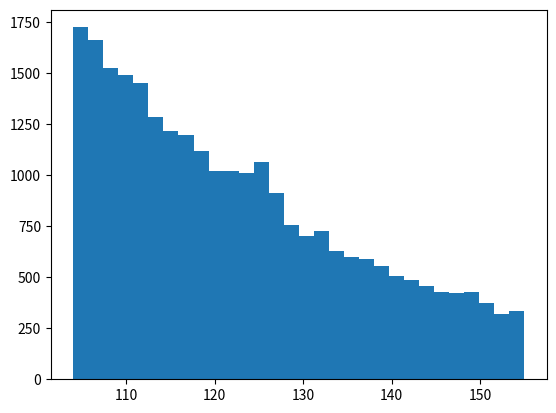

Here is the Python script that generated this plot: (Note: this script raises an exception after producing the figure.)
import numpy as np
import matplotlib.pyplot as plt
import scipy as sp
import scipy.optimize as opt
import scipy.integrate as sint
import numpy as np
#%%
np.random.seed(1)

N_b = 10e5 # Number of background events, used in generation and in fit.
b_tau = 30. # Spoiler.

def generate_data(n_signals = 400):
    ''' 
    Generate a set of values for signal and background. Input arguement sets 
    the number of signal events, and can be varied (default to higgs-like at 
    announcement). 
    
    The background amplitude is fixed to 9e5 events, and is modelled as an exponential, 
    hard coded width. The signal is modelled as a gaussian on top (again, hard 
    coded width and mu).
    '''
    vals = []
    vals += generate_signal( n_signals, 125., 1.5)
    vals += generate_background( N_b, b_tau)
    return vals


def generate_signal(N, mu, sig):
    ''' 
    Generate N values according to a gaussian distribution.
    '''
    return np.random.normal(loc = mu, scale = sig, size = N).tolist()


def generate_background(N, tau):
    ''' 
    Generate N values according to an exp distribution.
    '''
    return np.random.exponential(scale = tau, size = int(N)).tolist()


def get_B_chi(vals, mass_range, nbins, A, lamb):
    ''' 
    Calculates the chi-square value of the no-signal hypothesis (i.e background
    only) for the passed values. Need an expectation - use the analyic form, 
    using the hard coded scale of the exp. That depends on the binning, so pass 
    in as argument. The mass range must also be set - otherwise, its ignored.
    '''
    bin_heights, bin_edges = np.histogram(vals, range = mass_range, bins = nbins)
    half_bin_width = 0.5*(bin_edges[1] - bin_edges[0])
    ys_expected = get_B_expectation(bin_edges + half_bin_width, A, lamb)
    chi = 0

    # Loop over bins - all of them for now. 
    for i in range( len(bin_heights) ):
        chi_nominator = (bin_heights[i] - ys_expected[i])**2
        chi_denominator = ys_expected[i]
        chi += chi_nominator / chi_denominator
    
    return chi/float(nbins-2) # B has 2 parameters.


def get_B_expectation(xs, A, lamb):
    ''' 
    Return a set of expectation values for the background distribution for the 
    passed in x values. 
    '''
    return [A*np.exp(-x/lamb) for x in xs]


def signal_gaus(x, mu, sig, signal_amp):
    return signal_amp/(np.sqrt(2.*np.pi)*sig)*np.exp(-np.power((x - mu)/sig, 2.)/2)


def get_SB_expectation(xs, A, lamb, mu, sig, signal_amp):
    ys = []
    for x in xs:
        ys.append(A*np.exp(-x/lamb) + signal_gaus(x, mu, sig, signal_amp))
    return ys
#%%
#Part 1
Data=generate_data()#generating data
bin_number=30 #choosing number of bins
hist_range=[104,155]
#plotting histogram and finding out what the height and edges of each bin are
Data_bin_heights,Data_bin_edges,Data_patches=plt.hist(Data,bins=bin_number,range=hist_range)
#%%
bin_width=sp.diff(hist_range)/bin_number
#finding the center of each bin
Data_bin_value=[]
for i in range(0,bin_number):
    x=(Data_bin_edges[i]+Data_bin_edges[i+1])/2
    Data_bin_value.append(x)
#plotting the center of each bin with the height
plt.scatter(Data_bin_value,Data_bin_heights,color='black')
#error for x is just the width of each bin 
#error for y not too sure, i chose it to be the standard deviation of an exponential*the value at that point (could be wrong but it looks good)
plt.errorbar(Data_bin_value,Data_bin_heights,xerr=abs(Data_bin_edges[0]-Data_bin_edges[1])/2,yerr=(1/b_tau)*Data_bin_heights,ls='',color='black',capsize=2)
#setting limits
plt.xlim(hist_range)
plt.ylim(0,2000)
#labelling
plt.xlabel('m (GeV)')
plt.ylabel('Number of entries')
plt.show()
#%%
#Part 2
    #a
#Deleting data that is larger than 120
newData1=[]
for i in range(len(Data)):
    if Data[i]<=120:
        newData1.append(Data[i])
    else:
        continue
#Calculating lambda for the new set. This is done by using maximum likelihood method.
param_lambda1=sum(newData1)/len(newData1)
print(param_lambda1)
#this is obviously lower than what we'd expect, because essentially we are saying that there is no chance of any data appearing after 120, and so the graph will be "steeper"
#%%
#in order to avoid this, start taking values after 130
newData=[]
for i in range(len(Data)):
    if Data[i]<=120 or Data[i]>=130:
        newData.append(Data[i])
    else:
        continue
param_lambda=sum(newData)/len(newData)
print(param_lambda)
#note that although this is much better than before, it is still not perfect since a chunk of data from 120-130 is missing. A better method might be to estimate this using the chi-squared method, although the coding will be much harder.
#%%
    #b
#finding the area beneath our graph
#the method I'm using is simply estimating the area under the graph by looking at the area of the rectangles of the histogram and summing each. 
#Since we only want to look at the lower mass region, we have to create another histogram from 0-120GeV and find the mid points and bin width
#The number of bins should be relatively high (basically the rough estimate of an integration)
e_range=[0,120]
bin_number_e=int(sp.diff(e_range)/bin_width)
bin_width_e=sp.diff(e_range)/bin_number_e
Data_bin_heights_e,Data_bin_edges_e,Data_patches=plt.hist(Data,bins=bin_number_e,range=e_range)
#Area_Data=sum(Data_bin_heights_e*sp.absolute(Data_bin_edges_e[0]-Data_bin_edges_e[1]))
Area_Data=sum(Data_bin_heights_e*bin_width_e)

#finding area beneath an e^(-t/lambda) graph
def expfunc(x,A_val,B_val):
    return A_val*sp.e**(-x/B_val)
A_val=1
B_val=param_lambda
Area_test=sint.quad(expfunc,0,120,args=(A_val,B_val))

A=Area_Data/Area_test[0]
print(A)
#%%
    #c
#defining an exponential function and plotting it using the parameters we have chosen along with the scatter points

k=sp.linspace(104,155,1000)
plt.plot(k,expfunc(k,A,param_lambda))

plt.scatter(Data_bin_value,Data_bin_heights,color='black')
plt.errorbar(Data_bin_value,Data_bin_heights,xerr=abs(Data_bin_edges[0]-Data_bin_edges[1])/2,yerr=(1/b_tau)*Data_bin_heights,ls='',color='black',capsize=2)
plt.xlim(hist_range)
plt.ylim(0,2000)
plt.xlabel('m (GeV)')
plt.ylabel('Number of entries')
plt.show()
#what we see here is an underestimation of the actual curve, and this is caused by the underestimation in the value for lambda
#%%
#this can be seen from the test code underneath, using lambda=30 instead (since we know the distribution we started with had that)
#to uncomment do Ctrl+1

#plt.plot(k,expfunc(k,Area_Data/30,30))
#
#plt.scatter(Data_bin_value,Data_bin_heights,color='black')
#plt.errorbar(Data_bin_value,Data_bin_heights,xerr=abs(Data_bin_edges[0]-Data_bin_edges[1])/2,yerr=(1/b_tau)*Data_bin_heights,ls='',color='black',capsize=2)
#plt.xlim(hist_range)
#plt.ylim(0,2000)
#plt.xlabel('m (GeV)')
#plt.ylabel('Number of entries')
#plt.show()

#we can see by eye that it fits much better. This means that we need to have a better way of estimating lambda
#%%
#a fit of the function using python's in built curve_fit function

#def expfunc(x,a,b):
#    return a*sp.e**(-x/b)
#
#Data_bin_value_e=[]
#for i in range(0,bin_number_e):
#    x=(Data_bin_edges_e[i]+Data_bin_edges_e[i+1])/2
#    Data_bin_value_e.append(x)
#
#x0=[50000,30]
#k=sp.linspace(100,160,1000)
#curvefit=opt.curve_fit(expfunc,Data_bin_value_e,Data_bin_heights_e,p0=x0)
#realcurvefit=expfunc(k,*curvefit[0])
#print(*curvefit[0])
#plt.plot(k,realcurvefit)

#gives quite a good fit, but only uses the first 120 which makes it not as good
#%%
    #d
#the idea here is to create a 2D array that has different test_step_number of different values for A and lambda at a certain radius away from what was calculated before.
#each one of these will then be tested with the reduced chi squared test. The values of tested A and lambda that has the lowest chi squared value will then be used for the fit.

test_step_number=10 #dont use too large of a number it will take a long time
range_A=2500
range_lamb=0.75

#this is creating a 2D array of different combinations of A and lambda within the range specified above
A_lamb_test=np.zeros([test_step_number,test_step_number,2])
for i in range(0,test_step_number):
    for j in range (0,test_step_number):
        A_lamb_test[i,j]=[A-(range_A/2)+(range_A/test_step_number)*i,param_lambda-(range_lamb/2)+(range_lamb/test_step_number)*j]

#this bit is calculating the chi squared value for each combination
red_chi2_test=np.zeros([test_step_number,test_step_number])
for i in range(0,test_step_number):
    for j in range (0,test_step_number):
        red_chi2_test[i,j]=get_B_chi(Data,e_range,bin_number_e,A_lamb_test[i,j,0],A_lamb_test[i,j,1])

#this bit picks out the position of the minimum value and uses them as the new values for A and lambda.
pos_best_val=[]
for i in range(0,test_step_number):
    for j in range (0,test_step_number):
        if red_chi2_test[i,j]==np.min(red_chi2_test):
            pos_best_val=[i,j]
            print(red_chi2_test[i,j])
        else:
            continue

A_new=A_lamb_test[pos_best_val[0],pos_best_val[1],0]
lamb_new=A_lamb_test[pos_best_val[0],pos_best_val[1],1]

#plotting the graph with new values of A and lambda
k=sp.linspace(100,160,1000)
plt.plot(k,expfunc(k,A_new,lamb_new))

plt.scatter(Data_bin_value,Data_bin_heights,color='black')
plt.errorbar(Data_bin_value,Data_bin_heights,xerr=abs(Data_bin_edges[0]-Data_bin_edges[1])/2,yerr=(1/b_tau)*Data_bin_heights,ls='',color='black',capsize=2)
plt.xlim(hist_range)
plt.ylim(0,2000)
plt.xlabel('m (GeV)')
plt.ylabel('Number of entries')
plt.show()
#plt.savefig('fitted curve.png',dpi=1000)
#%%
#Part 3
red_chi2=get_B_chi(Data,e_range,bin_number_e,A_new,lamb_new)
print(red_chi2)
#%%
#Part 4
    #a
red_chi2_signal=get_B_chi(Data,hist_range,bin_number,A_new,lamb_new)
print(red_chi2_signal)

n_sd_away=red_chi2_signal/red_chi2
print(n_sd_away)
#we can see that in the region specified (104-155) the chi squared value is around 2.5 sigma away from the expected distribution
#if we assume that the spread of chi squared values follow gaussian distribution, which corresponds to a rejection region of around 0.62%
#%%
    #b
red_chi2_value_list=[]
trial_no=1000 #might take around 15-20 mins if we're running for 10k results

#the idea of this bit is similar to what we've done from part 1-3, but instead this modelling the graph in the absence of the signal
#i tried to make the code as 'runnable' as possible taking away unnecessary loops but it still takes a long time

for j in range (0,int(trial_no)):
    BG_Data=generate_background(N_b, b_tau)
    BG_bins=int((max(BG_Data)-min(BG_Data))//bin_width)
    BG_Data_bin_heights,BG_Data_bin_edges=np.histogram(BG_Data,bins=BG_bins)
    
    BG_bin_width=sp.absolute(BG_Data_bin_edges[0]-BG_Data_bin_edges[1])
    
    BG_range=[0,max(BG_Data_bin_edges)]
    
    BG_Data_bin_value=BG_Data_bin_edges-(1/2)*BG_bin_width
    BG_Data_bin_value=sp.delete(BG_Data_bin_value,BG_Data_bin_value[0])
    #    for i in range (0,BG_bins):
    #        x=(BG_Data_bin_edges[i]+BG_Data_bin_edges[i+1])/2
    #        BG_Data_bin_value.append(x)
       
    BG_param_lambda=sum(BG_Data)/len(BG_Data)
    
    
    BG_Area_Data=sum(BG_Data_bin_heights*BG_bin_width)
    
    BG_A=BG_Area_Data/BG_param_lambda
    
    BG_k=sp.linspace(0,max(BG_Data_bin_value),1000)
    #plt.plot(BG_k,expfunc(BG_k,BG_A,BG_param_lambda))
    #
    #plt.scatter(BG_Data_bin_value,BG_Data_bin_heights,color='black')
    BG_chi_range=[104,155]
    BG_chi_bin_no=30
    BG_red_chi2=get_B_chi(BG_Data,BG_chi_range,BG_chi_bin_no,BG_A,BG_param_lambda)
    #print(BG_red_chi2)
    
    red_chi2_value_list.append(BG_red_chi2)

plt.hist(red_chi2_value_list,bins=15)
plt.xlabel('Chi squared values')
plt.ylabel('index')
#plt.savefig('4b chi squared distribution graph.png')
#%%
